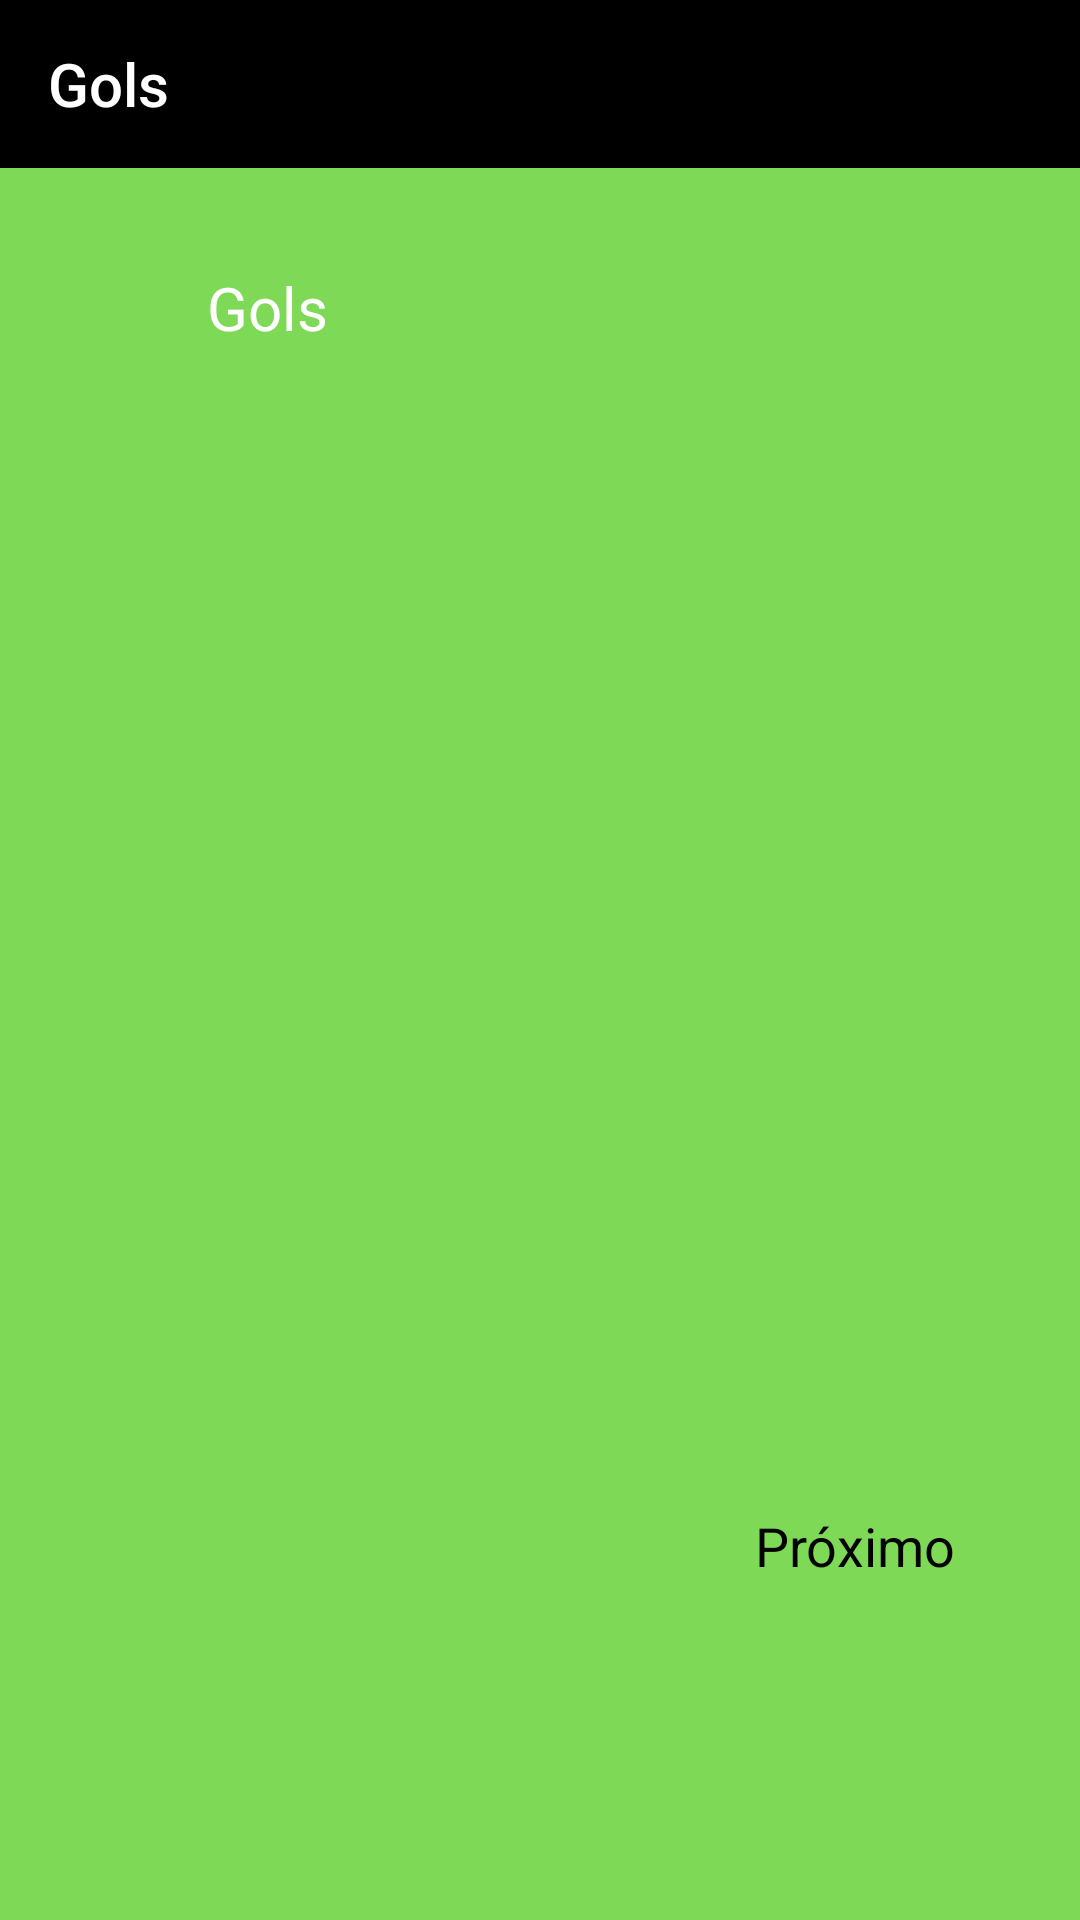

Here is an Android app screen rendered from its layout file. Give the layout XML and the strings, colors and styles it references.
<!-- AndroidManifest.xml: application theme MeuTheme -->
<!-- res/layout/activity_gols.xml -->
<?xml version="1.0" encoding="utf-8"?>
<androidx.constraintlayout.widget.ConstraintLayout xmlns:android="http://schemas.android.com/apk/res/android"
    xmlns:app="http://schemas.android.com/apk/res-auto"
    xmlns:tools="http://schemas.android.com/tools"
    android:layout_width="match_parent"
    android:layout_height="match_parent"
    tools:context=".TelaGols"
    android:background="@drawable/fundoverde">


    <androidx.appcompat.widget.Toolbar
        android:id="@+id/toolbar"
        android:layout_width="match_parent"
        android:layout_height="wrap_content"
        app:title="@string/gols"
        app:titleTextColor="@android:color/white"
        android:background="@android:color/black"
        app:layout_constraintBottom_toBottomOf="parent"
        app:layout_constraintEnd_toEndOf="parent"
        app:layout_constraintHorizontal_bias="0.0"
        app:layout_constraintStart_toStartOf="parent"
        app:layout_constraintTop_toTopOf="parent"
        app:layout_constraintVertical_bias="0.0"
        app:layout_scrollFlags="scroll|enterAlways" />


    <TextView
        android:id="@+id/textView"
        android:layout_width="wrap_content"
        android:layout_height="wrap_content"
        android:text="@string/ftc_gols"
        android:gravity="center"
        android:textColor="@android:color/white"
        android:textSize="20sp"
        app:layout_constraintBottom_toBottomOf="parent"
        app:layout_constraintEnd_toEndOf="parent"
        app:layout_constraintHorizontal_bias="0.216"
        app:layout_constraintStart_toStartOf="parent"
        app:layout_constraintTop_toTopOf="parent"
        app:layout_constraintVertical_bias="0.145" />

    <ListView
        android:id="@+id/ftc_lista_gols"
        android:layout_width="150dp"
        android:layout_height="400dp"
        app:layout_constraintBottom_toBottomOf="parent"
        app:layout_constraintEnd_toEndOf="parent"
        app:layout_constraintHorizontal_bias="0.1"
        app:layout_constraintStart_toStartOf="parent"
        app:layout_constraintTop_toTopOf="parent"
        app:layout_constraintVertical_bias="0.5" />

    <ListView
        android:id="@+id/ftc_lista__jogadores_gols_mandante"
        android:layout_width="150dp"
        android:layout_height="160dp"
        app:layout_constraintBottom_toBottomOf="parent"
        app:layout_constraintEnd_toEndOf="parent"
        app:layout_constraintHorizontal_bias="0.904"
        app:layout_constraintStart_toStartOf="parent"
        app:layout_constraintTop_toTopOf="parent"
        app:layout_constraintVertical_bias="0.264" />

    <ListView
        android:id="@+id/ftc_lista_jogadores_gols_visitante"
        android:layout_width="150dp"
        android:layout_height="160dp"
        app:layout_constraintBottom_toBottomOf="parent"
        app:layout_constraintEnd_toEndOf="parent"
        app:layout_constraintHorizontal_bias="0.904"
        app:layout_constraintStart_toStartOf="parent"
        app:layout_constraintTop_toTopOf="parent"
        app:layout_constraintVertical_bias="0.7"/>

    <TextView
        android:id="@+id/lbl_visitante"
        android:layout_width="wrap_content"
        android:layout_height="wrap_content"
        android:gravity="center"
        android:textColor="@android:color/white"
        android:textSize="20sp"
        app:layout_constraintBottom_toBottomOf="parent"
        app:layout_constraintEnd_toEndOf="parent"
        app:layout_constraintHorizontal_bias="0.75"
        app:layout_constraintStart_toStartOf="parent"
        app:layout_constraintTop_toTopOf="parent"
        app:layout_constraintVertical_bias="0.5" />

    <TextView
        android:id="@+id/lbl_mandante"
        android:layout_width="wrap_content"
        android:layout_height="wrap_content"
        android:gravity="center"
        android:textColor="@android:color/white"
        android:textSize="20sp"
        app:layout_constraintBottom_toBottomOf="parent"
        app:layout_constraintEnd_toEndOf="parent"
        app:layout_constraintHorizontal_bias="0.75"
        app:layout_constraintStart_toStartOf="parent"
        app:layout_constraintTop_toTopOf="parent"
        app:layout_constraintVertical_bias="0.145" />
    <Button
        android:id="@+id/proximo_button"
        style="@style/Widget.Futcamps.Button"
        android:layout_width="wrap_content"
        android:layout_height="wrap_content"
        android:text="@string/ftc_prox"
        android:textSize="18sp"
        app:layout_constraintBottom_toBottomOf="parent"
        app:layout_constraintEnd_toEndOf="parent"
        app:layout_constraintHorizontal_bias="0.9"
        app:layout_constraintStart_toStartOf="parent"
        app:layout_constraintTop_toTopOf="parent"
        app:layout_constraintVertical_bias="0.83" />

</androidx.constraintlayout.widget.ConstraintLayout>
<!-- resources referenced by this layout -->
<resources>
  <!-- drawable fundoverde: png bitmap (drawable, 13059 bytes) -->
  <string name="ftc_gols">Gols</string>
  <string name="ftc_prox">Próximo</string>
  <string name="gols">Gols</string>
  <style name="Widget.Futcamps.Button" parent="Widget.MaterialComponents.Button">
          <item name="android:textColor">@android:color/black</item>
          <item name="backgroundTint">@color/colorPrimary</item>
      </style>
  <style name="MeuTheme" parent="Theme.AppCompat.NoActionBar">
          <item name="colorPrimaryDark">@color/md_green_800</item>
      </style>
  <color name="colorPrimary">#65F455</color>
</resources>
